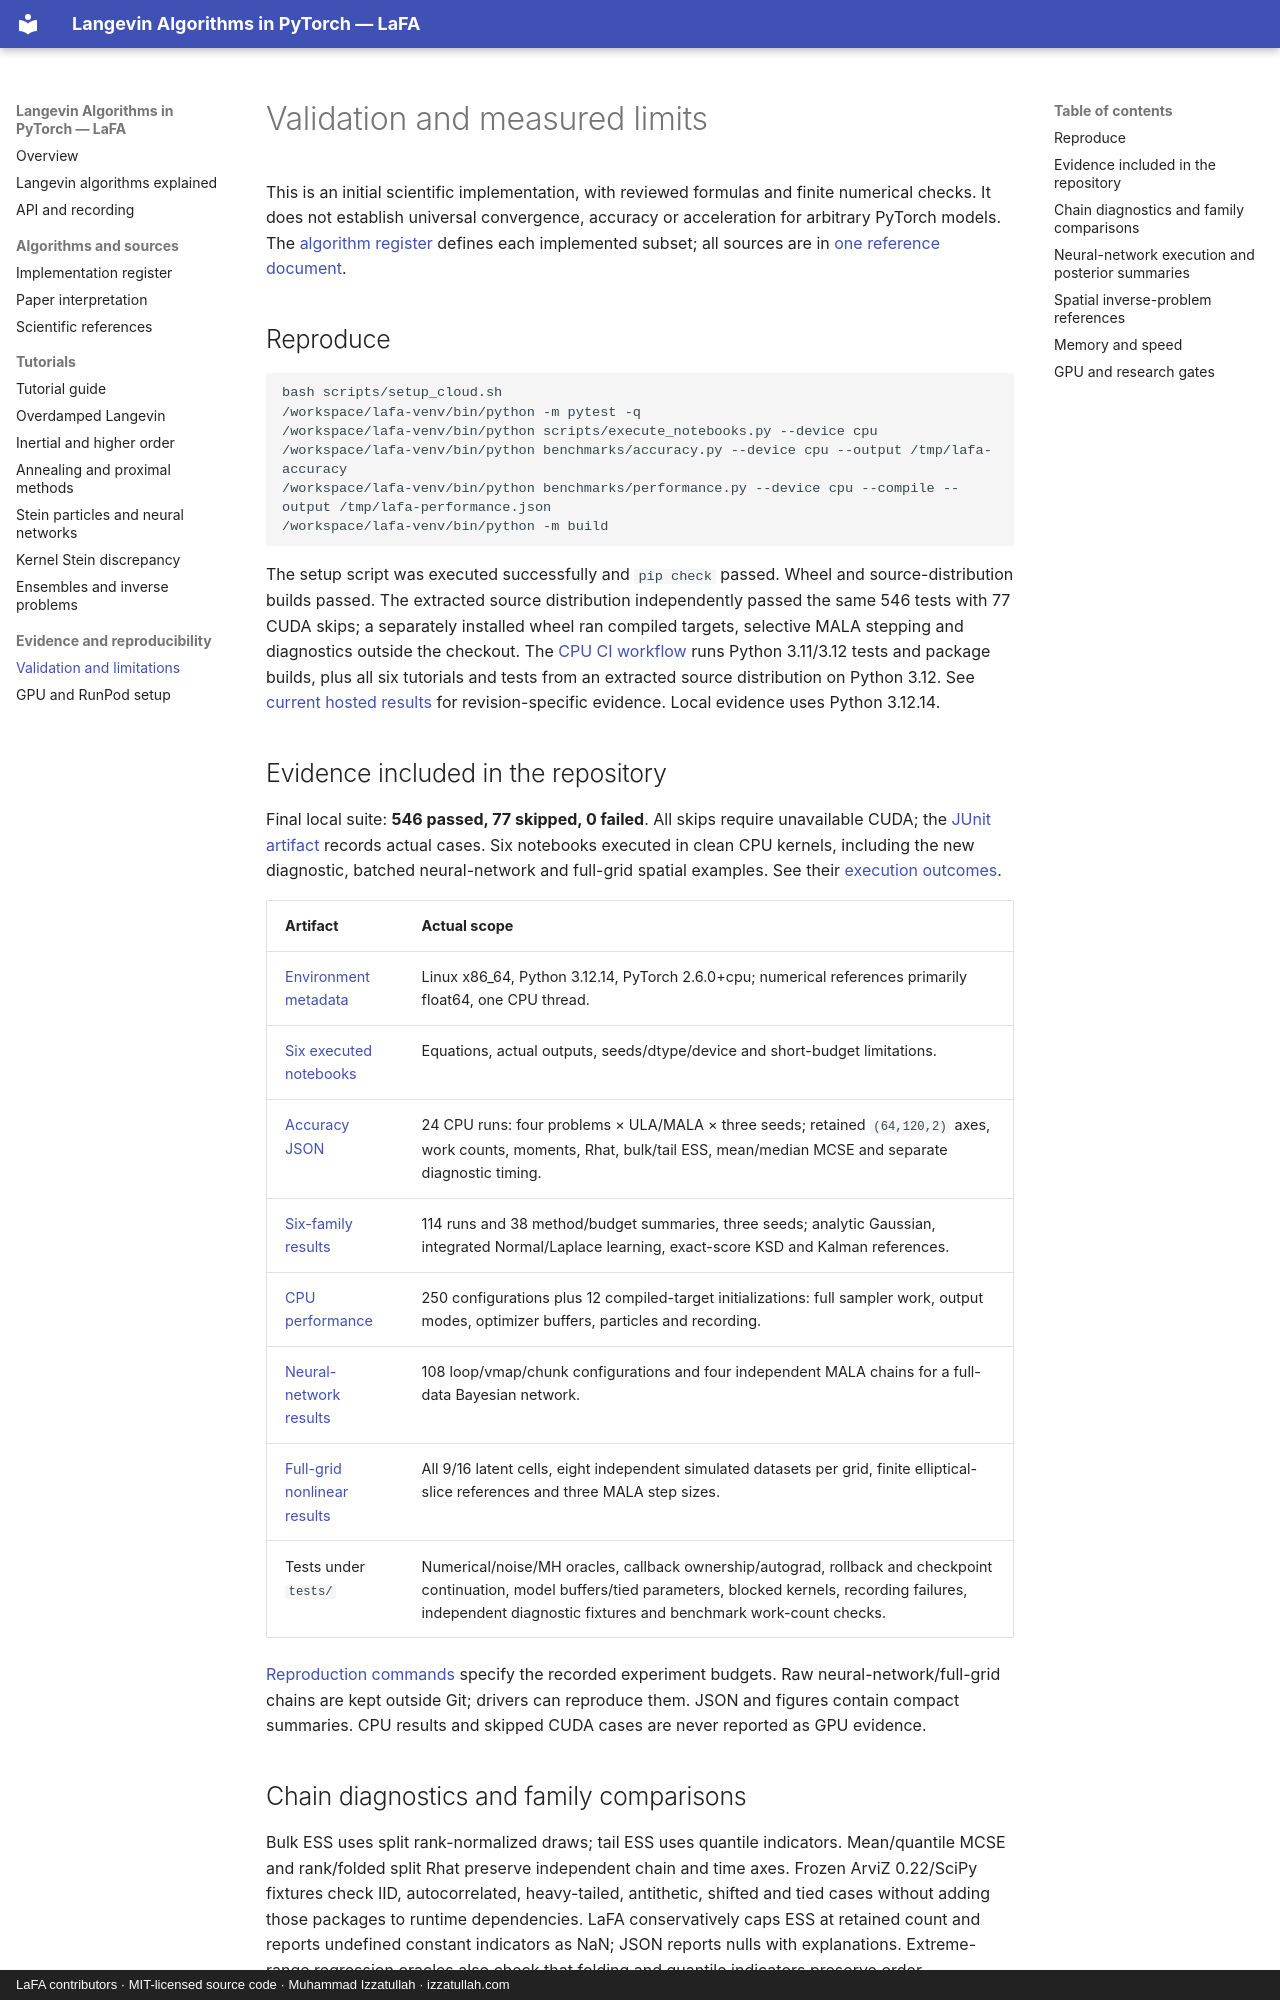

repository: izzatum/The-Langevin-algorithms-Family · page: validation/index.html · generator: mkdocs · copyright: LaFA contributors · MIT-licensed source code · Muhammad Izzatullah · izzatullah.com

---
title: "Langevin benchmarks, validation and sampling limits"
description: "Inspect CPU tests, benchmark evidence, neural-network and nonlinear inverse examples, mixing failures, Monte Carlo uncertainty and pending GPU validation."
---

# Validation and measured limits

This is an initial scientific implementation, with reviewed formulas and finite numerical checks. It does not establish universal convergence, accuracy or acceleration for arbitrary PyTorch models. The [algorithm register](research/algorithm-register.md) defines each implemented subset; all sources are in [one reference document](references.md).

## Reproduce

```bash
bash scripts/setup_cloud.sh
/workspace/lafa-venv/bin/python -m pytest -q
/workspace/lafa-venv/bin/python scripts/execute_notebooks.py --device cpu
/workspace/lafa-venv/bin/python benchmarks/accuracy.py --device cpu --output /tmp/lafa-accuracy
/workspace/lafa-venv/bin/python benchmarks/performance.py --device cpu --compile --output /tmp/lafa-performance.json
/workspace/lafa-venv/bin/python -m build
```

The setup script was executed successfully and `pip check` passed. Wheel and source-distribution builds passed. The extracted source distribution independently passed the same 546 tests with 77 CUDA skips; a separately installed wheel ran compiled targets, selective MALA stepping and diagnostics outside the checkout. The [CPU CI workflow](../.github/workflows/tests.yml) runs Python 3.11/3.12 tests and package builds, plus all six tutorials and tests from an extracted source distribution on Python 3.12. See [current hosted results](https://github.com/izzatum/The-Langevin-algorithms-Family/actions/workflows/tests.yml) for revision-specific evidence. Local evidence uses Python 3.12.14.

## Evidence included in the repository

Final local suite: **546 passed, 77 skipped, 0 failed**. All skips require unavailable CUDA; the [JUnit artifact](../benchmarks/results/cpu/pytest.xml) records actual cases. Six notebooks executed in clean CPU kernels, including the new diagnostic, batched neural-network and full-grid spatial examples. See their [execution outcomes](../notebooks/execution-results.json).

| Artifact | Actual scope |
|---|---|
| [Environment metadata](../benchmarks/results/cpu/environment.json) | Linux x86_64, Python 3.12.14, PyTorch 2.6.0+cpu; numerical references primarily float64, one CPU thread. |
| [Six executed notebooks](tutorials.md) | Equations, actual outputs, seeds/dtype/device and short-budget limitations. |
| [Accuracy JSON](../benchmarks/results/cpu/accuracy.json) | 24 CPU runs: four problems × ULA/MALA × three seeds; retained `(64,120,2)` axes, work counts, moments, Rhat, bulk/tail ESS, mean/median MCSE and separate diagnostic timing. |
| [Six-family results](../benchmarks/results/cpu/families.json) | 114 runs and 38 method/budget summaries, three seeds; analytic Gaussian, integrated Normal/Laplace learning, exact-score KSD and Kalman references. |
| [CPU performance](../benchmarks/results/cpu/performance.json) | 250 configurations plus 12 compiled-target initializations: full sampler work, output modes, optimizer buffers, particles and recording. |
| [Neural-network results](../benchmarks/results/cpu/neural-network.json) | 108 loop/vmap/chunk configurations and four independent MALA chains for a full-data Bayesian network. |
| [Full-grid nonlinear results](../benchmarks/results/cpu/nonlinear-calibration.json) | All 9/16 latent cells, eight independent simulated datasets per grid, finite elliptical-slice references and three MALA step sizes. |
| Tests under `tests/` | Numerical/noise/MH oracles, callback ownership/autograd, rollback and checkpoint continuation, model buffers/tied parameters, blocked kernels, recording failures, independent diagnostic fixtures and benchmark work-count checks. |

[Reproduction commands](../benchmarks/README.md) specify the recorded experiment budgets. Raw neural-network/full-grid chains are kept outside Git; drivers can reproduce them. JSON and figures contain compact summaries. CPU results and skipped CUDA cases are never reported as GPU evidence.
